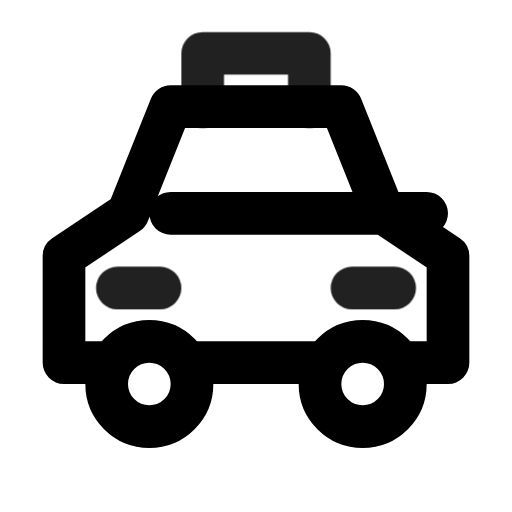
t = 0.00 s
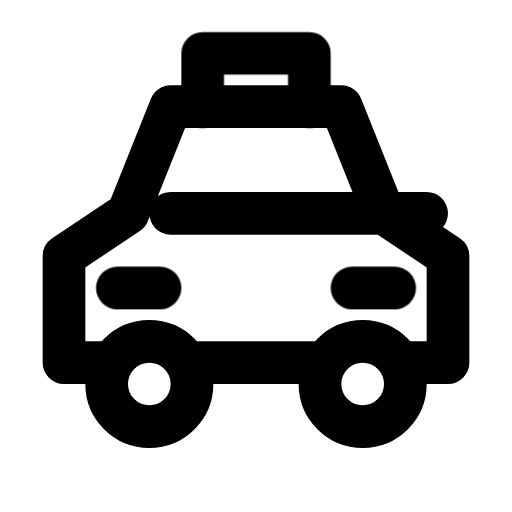
t = 0.90 s
t = 1.19 s: frame unchanged from t = 0.90 s, image omitted
t = 1.72 s: frame unchanged from t = 0.90 s, image omitted
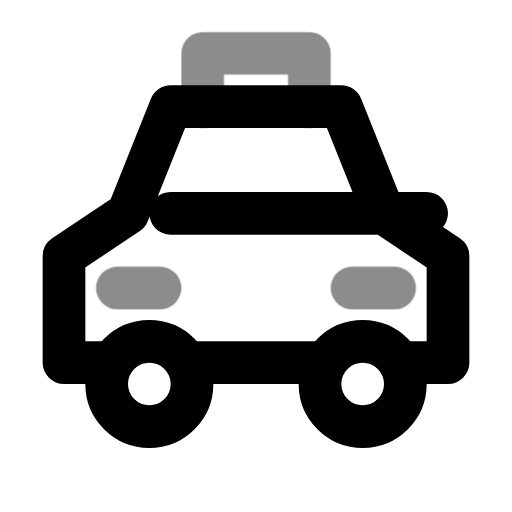
t = 2.36 s
t = 3.15 s: frame unchanged from t = 0.90 s, image omitted

The animated SVG that drew these frames (rendered in a browser with its animation timeline set to each time). Animation: 1 CSS @keyframes rule; one cycle of 3.55 s, repeats indefinitely.

<svg xmlns="http://www.w3.org/2000/svg" width="24" height="24" fill="none" stroke="currentColor" stroke-linecap="round" stroke-linejoin="round" stroke-width="2" viewBox="0 0 24 24">
    <!-- Generated by scripts/icon-expansion/generate.mjs -->
    <style>
        @media (prefers-reduced-motion: no-preference) {
            @keyframes ira-exp-pulse { 0%, 100% { opacity: 1; } 22% { opacity: .45; } 40% { opacity: 1; } }
            [data-ira-motion="taxi"] { transform-box: fill-box; transform-origin: center; animation: ira-exp-pulse 2.65s ease-in-out -0.9s infinite; }
        }
    </style>
    <path d="M3 17v-5l3-2 2-5h8l2 5 3 2v5h-2m-4 0H9m-4 0H3zm3-7h12"/><circle cx="7" cy="18" r="2"/><circle cx="17" cy="18" r="2"/>
    <g data-ira-motion="taxi"><path d="M9.5 5V2.5h5V5m-9 8.5h2m9 0h2"/></g>
</svg>
